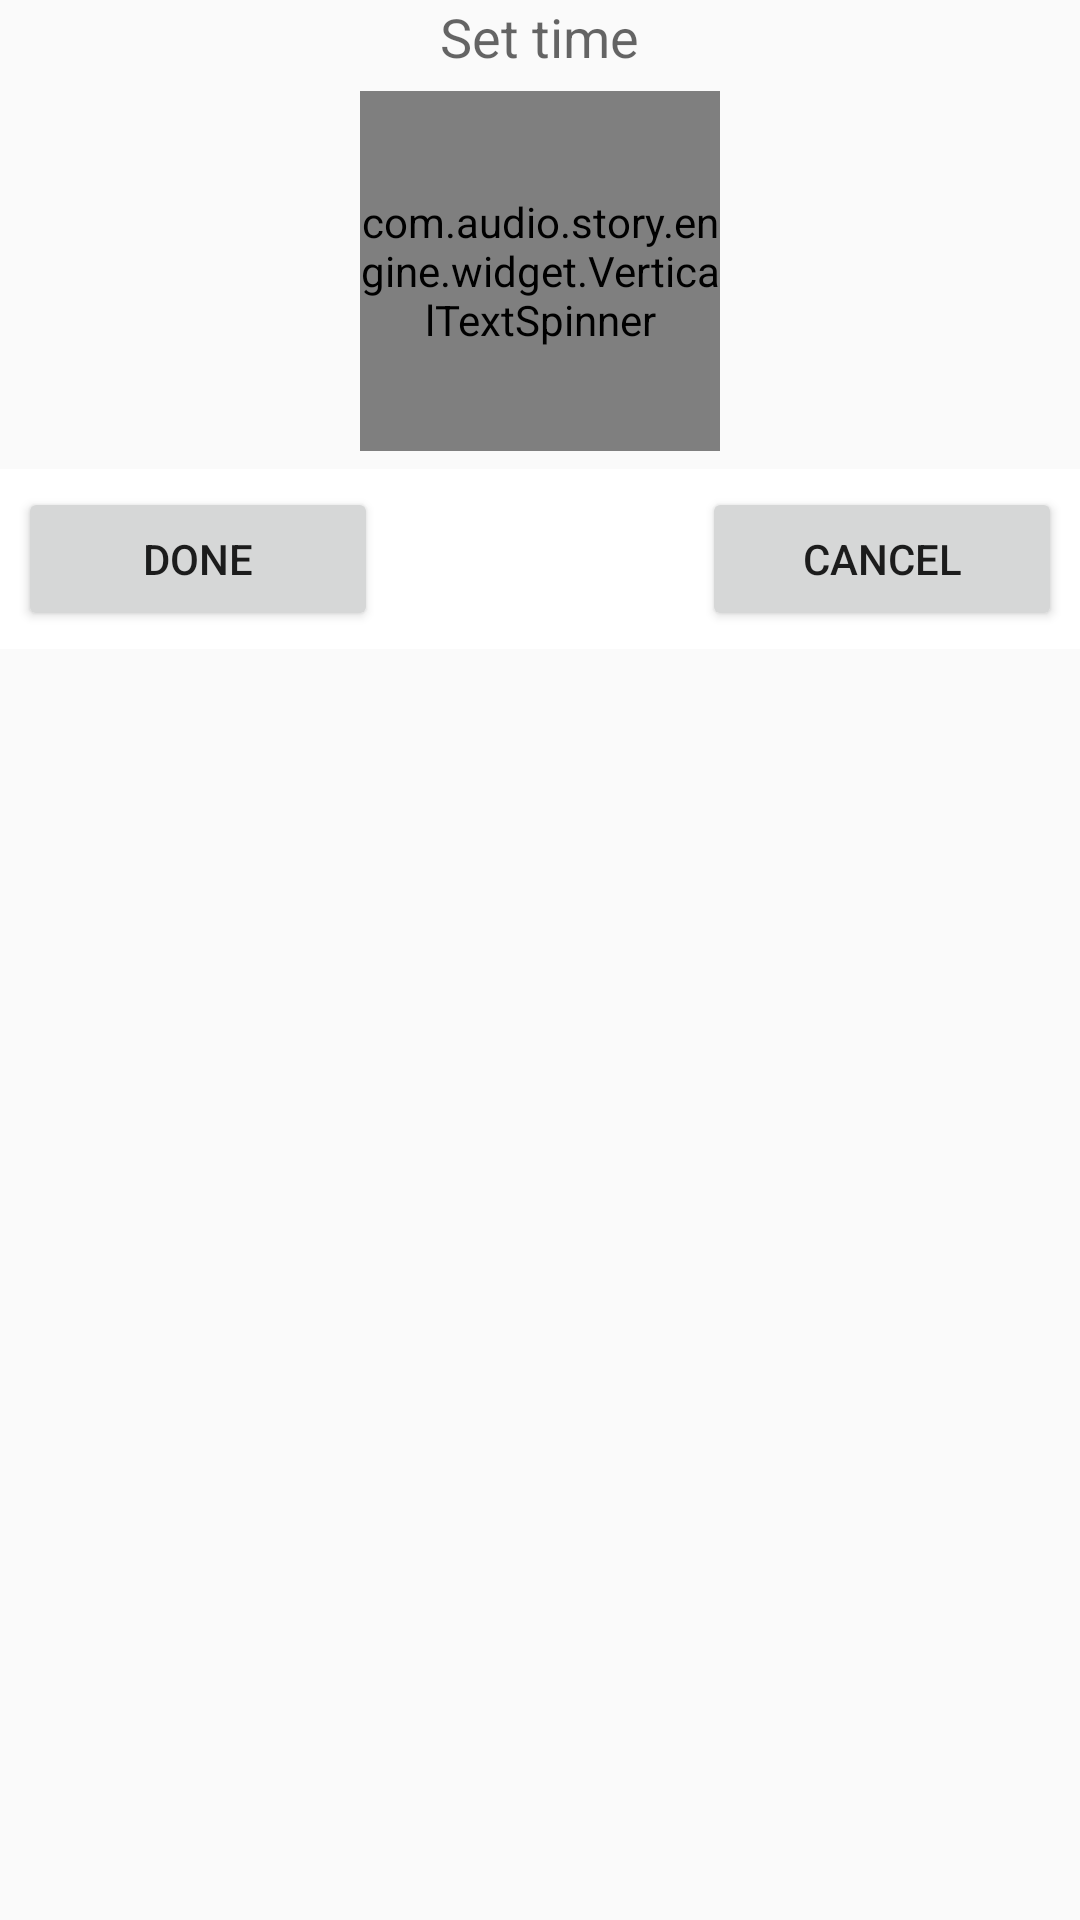

Android layout source for this screen:
<!-- AndroidManifest.xml: application theme AppTheme -->
<!-- res/layout/weekpicker.xml -->
<?xml version="1.0" encoding="utf-8"?>
<LinearLayout xmlns:android="http://schemas.android.com/apk/res/android"
    android:orientation="vertical"
    android:layout_width="match_parent"
    android:layout_height="wrap_content">

    <TextView
        android:text="@string/weekpicker_title"
        android:textAppearance="?android:attr/textAppearanceMedium"
        android:layout_gravity="center_horizontal"
        android:layout_width="wrap_content"
        android:layout_height="wrap_content" />

    
    <com.audio.story.engine.widget.VerticalTextSpinner
        android:id="@+id/weeks"
        android:layout_width="120dip"
        android:layout_height="120dip"
        android:focusable="true"
        android:focusableInTouchMode="true"
        android:layout_gravity="center_horizontal"
        android:layout_marginTop="6dip"
        android:layout_marginBottom="6dip"
        />
    
    
    <RelativeLayout
        android:layout_width="match_parent"
        android:layout_height="wrap_content"
        android:padding="6dip"
        android:background="#ffffff" >

        <Button android:id="@+id/set"
            android:layout_width="120dip"
            android:layout_height="wrap_content"
            android:text="@string/weekpicker_set"
            android:layout_alignParentLeft="true" />

        <Button android:id="@+id/cancel"
            android:layout_width="120dip"
            android:layout_height="wrap_content" 
            android:text="@string/cancel"
            android:layout_alignParentRight="true" />

    </RelativeLayout>

</LinearLayout>
<!-- resources referenced by this layout -->
<resources>
  <string name="cancel">Cancel</string>
  <string name="weekpicker_set">Done</string>
  <string name="weekpicker_title">Set time</string>
  <style name="AppTheme" parent="@android:style/Theme.Holo.Light.DarkActionBar">
  	</style>
</resources>
